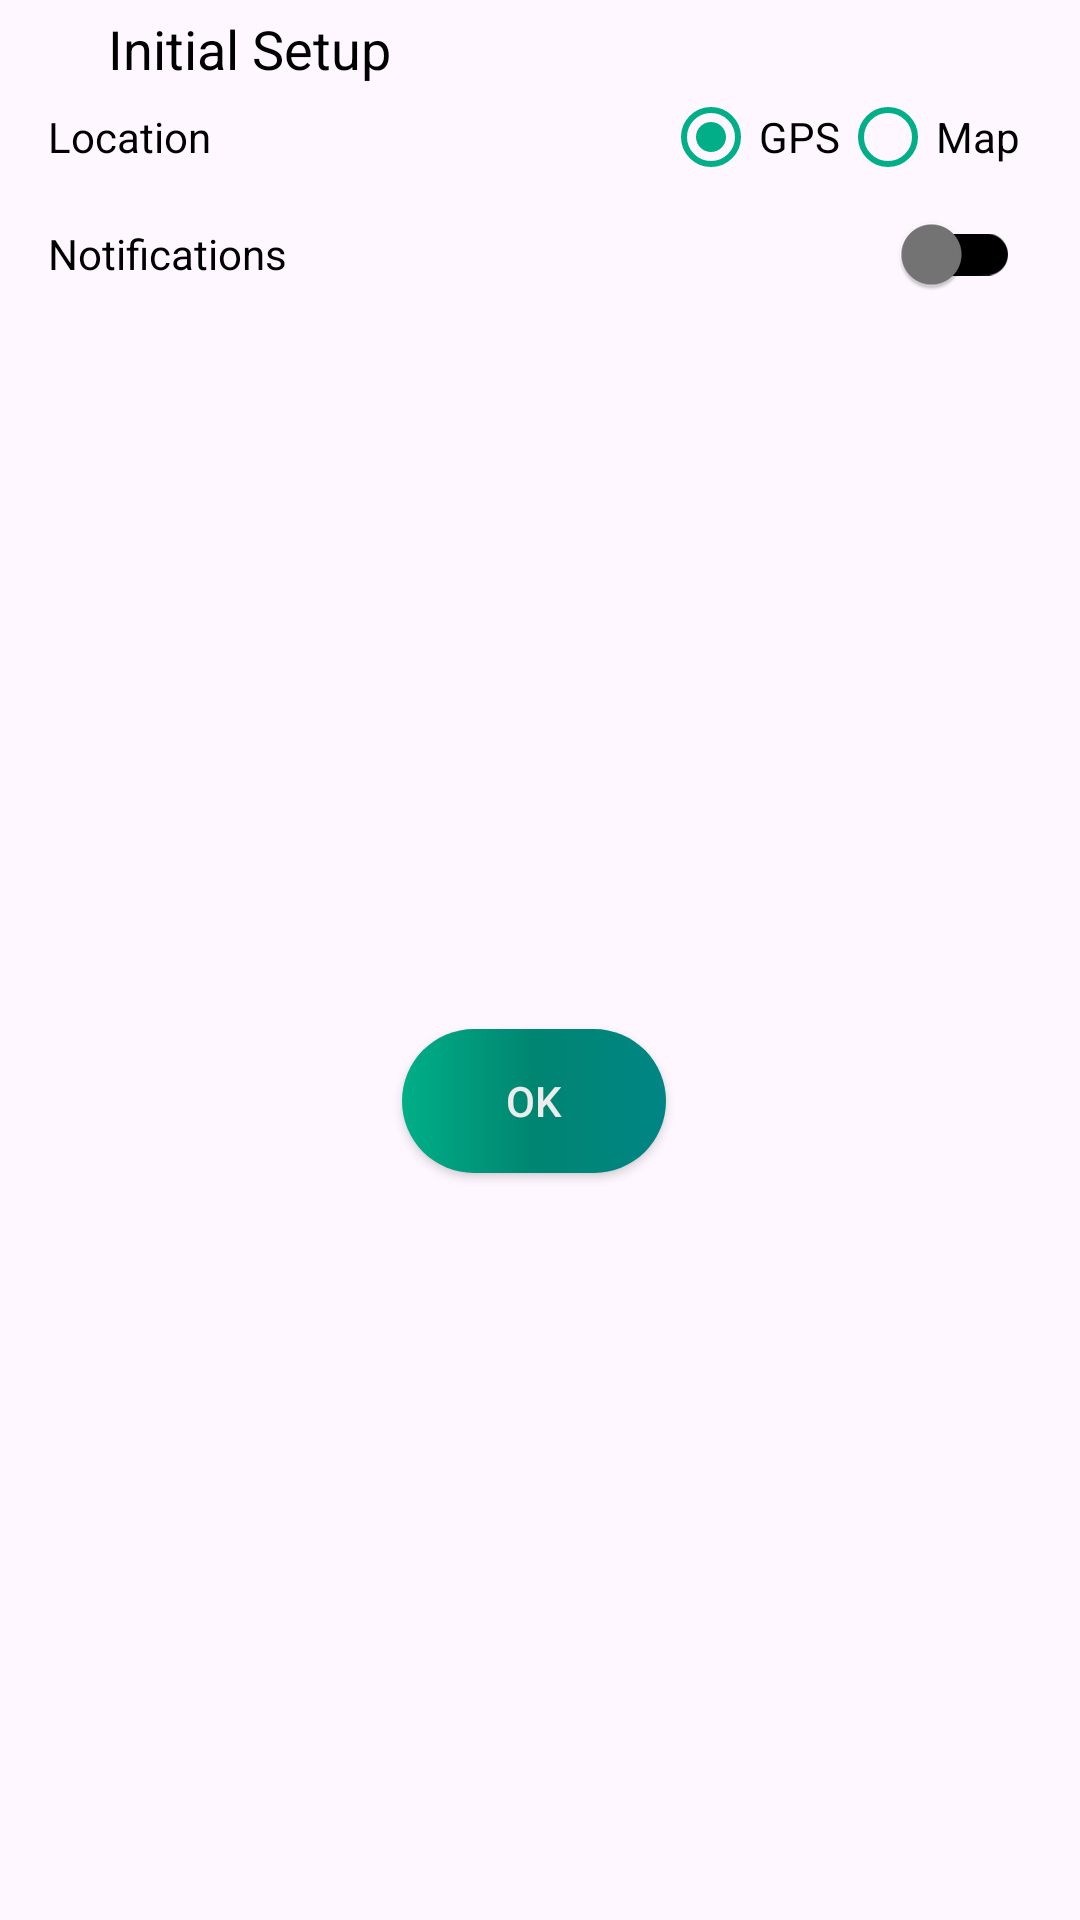

Here is an Android app screen rendered from its layout file. Give the layout XML and the strings, colors and styles it references.
<!-- AndroidManifest.xml: application theme Theme.WeatherWatcher -->
<!-- res/layout/fragment_initial_settings_dialog.xml -->
<?xml version="1.0" encoding="utf-8"?>
<androidx.constraintlayout.widget.ConstraintLayout xmlns:android="http://schemas.android.com/apk/res/android"
    xmlns:app="http://schemas.android.com/apk/res-auto"
    android:layout_width="match_parent"
    android:layout_height="wrap_content"
    android:minWidth="300dp">

    <ImageView
        android:id="@+id/imageView"
        android:layout_width="wrap_content"
        android:layout_height="wrap_content"
        android:layout_marginStart="16dp"
        android:layout_marginTop="16dp"
        app:layout_constraintStart_toStartOf="parent"
        app:layout_constraintTop_toTopOf="parent"
        app:srcCompat="@drawable/settings_ic" />

    <TextView
        android:id="@+id/textView"
        android:layout_width="0dp"
        android:layout_height="wrap_content"
        android:layout_marginStart="20dp"
        android:layout_marginEnd="8dp"
        android:text="@string/initial_setup"
        android:textColor="@color/on_secondary"
        android:textSize="18sp"
        app:layout_constraintBottom_toBottomOf="@+id/imageView"
        app:layout_constraintEnd_toEndOf="parent"
        app:layout_constraintStart_toEndOf="@+id/imageView"
        app:layout_constraintTop_toTopOf="@+id/imageView" />

    <TextView
        android:id="@+id/textView5"
        android:layout_width="wrap_content"
        android:layout_height="wrap_content"
        android:layout_marginTop="20dp"
        android:text="@string/location"
        android:textColor="@color/on_secondary"
        app:layout_constraintStart_toStartOf="@+id/imageView"
        app:layout_constraintTop_toBottomOf="@+id/imageView" />

    <android.widget.RadioGroup
        android:id="@+id/radioGroup"
        android:layout_width="wrap_content"
        android:layout_height="wrap_content"
        android:layout_marginEnd="20dp"
        android:orientation="horizontal"
        app:layout_constraintBottom_toBottomOf="@+id/textView5"
        app:layout_constraintEnd_toEndOf="parent"
        app:layout_constraintHorizontal_bias="1.0"
        app:layout_constraintStart_toEndOf="@+id/textView5"
        app:layout_constraintTop_toTopOf="@+id/textView5">

        <android.widget.RadioButton
            android:id="@+id/radioButtonGPS"
            android:layout_width="match_parent"
            android:layout_height="wrap_content"
            android:buttonTint="@color/primary"
            android:checked="true"
            android:text="@string/gps"
            android:textColor="@color/on_secondary" />

        <android.widget.RadioButton
            android:id="@+id/radioButtonMap"
            android:layout_width="wrap_content"
            android:layout_height="wrap_content"
            android:layout_weight="1"
            android:buttonTint="@color/primary"
            android:text="@string/map"
            android:textColor="@color/on_secondary" />
    </android.widget.RadioGroup>

    <TextView
        android:id="@+id/textView6"
        android:layout_width="wrap_content"
        android:layout_height="wrap_content"
        android:layout_marginTop="20dp"
        android:text="@string/notifications"
        android:textColor="@color/on_secondary"
        app:layout_constraintStart_toStartOf="@+id/textView5"
        app:layout_constraintTop_toBottomOf="@+id/textView5" />

    <androidx.appcompat.widget.SwitchCompat
        android:id="@+id/locationSwitch"
        android:layout_width="wrap_content"
        android:layout_height="wrap_content"
        android:checked="false"
        app:layout_constraintBottom_toBottomOf="@+id/textView6"
        app:layout_constraintEnd_toEndOf="@+id/radioGroup"
        app:layout_constraintHorizontal_bias="1.0"
        app:layout_constraintStart_toEndOf="@+id/textView6"
        app:layout_constraintTop_toTopOf="@+id/textView6"
        app:thumbTint="@color/switch_thumb_selector"
        app:trackTint="@color/switch_track_selector" />

    <android.widget.Button
        android:id="@+id/initialSetupOkButton"
        android:layout_width="wrap_content"
        android:layout_height="wrap_content"
        android:layout_marginTop="20dp"
        android:layout_marginBottom="20dp"
        android:background="@drawable/gradient_button_background"
        android:text="@string/ok"
        android:textColor="@color/on_primary"
        app:layout_constraintBottom_toBottomOf="parent"
        app:layout_constraintEnd_toEndOf="@+id/locationSwitch"
        app:layout_constraintStart_toStartOf="@+id/textView6"
        app:layout_constraintTop_toBottomOf="@+id/textView6" />

</androidx.constraintlayout.widget.ConstraintLayout>
<!-- resources referenced by this layout -->
<resources>
  <color name="on_primary">#ECECEC</color>
  <color name="on_secondary">#000000</color>
  <color name="primary">#00AF87</color>
  <!-- drawable gradient_button_background (drawable) -->
  <?xml version="1.0" encoding="utf-8"?>
  <selector
      xmlns:android="http://schemas.android.com/apk/res/android">
      <item>
          <shape>
              <corners android:radius="100dp"/>
              <gradient
                  android:startColor="@color/gradient_start"
                  android:centerColor="@color/gradient_center"
                  android:endColor="@color/gradient_end"
                  android:angle="0"/>
          </shape>
      </item>
  </selector>
  <string name="gps">GPS</string>
  <string name="initial_setup">Initial Setup</string>
  <string name="location">Location</string>
  <string name="map">Map</string>
  <string name="notifications">Notifications</string>
  <string name="ok">OK</string>
  <style name="Theme.WeatherWatcher" parent="Base.Theme.WeatherWatcher" />
  <color name="gradient_start">#00AF87</color>
  <color name="gradient_center">#008571</color>
  <color name="gradient_end">#008585</color>
  <style name="Base.Theme.WeatherWatcher" parent="Theme.Material3.DayNight.NoActionBar">
          
  
  
  
  
          
      </style>
</resources>
